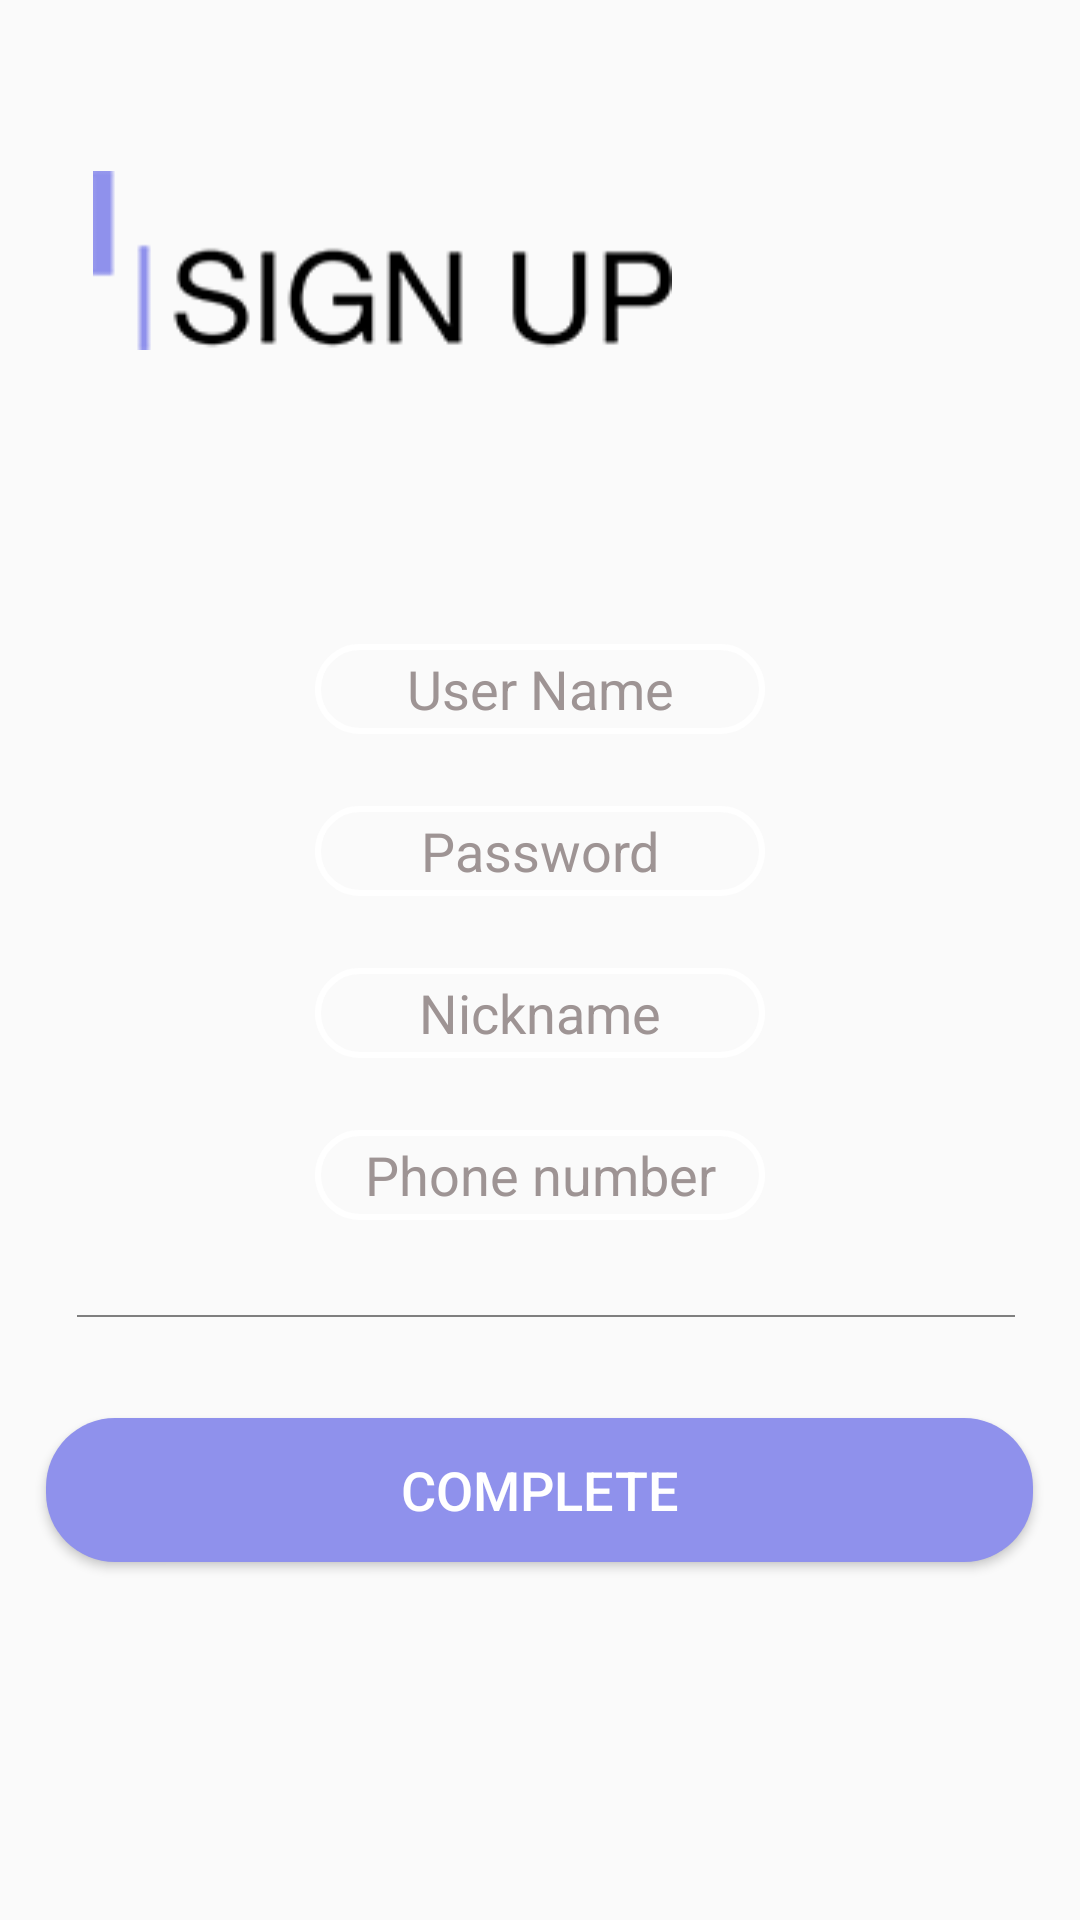

Android layout source for this screen:
<!-- AndroidManifest.xml: application theme AppTheme -->
<!-- res/layout/sing_up.xml -->
<?xml version="1.0" encoding="utf-8"?>
<LinearLayout
    xmlns:android="http://schemas.android.com/apk/res/android"
    xmlns:app="http://schemas.android.com/apk/res-auto"
    xmlns:tools="http://schemas.android.com/tools"
    android:layout_width="match_parent"
    android:layout_height="match_parent"
    android:orientation="vertical"
    tools:context="com.example.pc.chatting.SignUp">

    <LinearLayout
        android:layout_width="match_parent"
        android:layout_height="214.5dp"
        android:weightSum="5">

        <ImageView
            android:layout_width="193dp"
            android:layout_height="59.5dp"
            android:layout_marginLeft="31dp"
            android:layout_marginTop="57dp"
            android:background="@mipmap/sing_logo"/>
    </LinearLayout>

    <LinearLayout
        android:layout_width="match_parent"
        android:layout_height="wrap_content"
        android:gravity="center"
        android:orientation="vertical">

        <EditText
            android:id="@+id/UserName"
            android:layout_width="wrap_content"
            android:layout_height="wrap_content"
            android:background="@drawable/signbutton"
            android:gravity="center"
            android:text="User Name"
            android:textColor="#9e9494"/>

        <EditText
            android:id="@+id/UserPassword"
            android:layout_width="wrap_content"
            android:layout_height="wrap_content"
            android:layout_marginTop="24dp"
            android:background="@drawable/signbutton"
            android:gravity="center"
            android:text="Password"
            android:textColor="#9e9494"/>

        <EditText
            android:id="@+id/UserNickname"
            android:layout_width="wrap_content"
            android:layout_height="wrap_content"
            android:layout_marginTop="24dp"
            android:background="@drawable/signbutton"
            android:gravity="center"
            android:text="Nickname"
            android:textColor="#9e9494"/>

        <EditText
            android:id="@+id/UserNumber"
            android:layout_width="wrap_content"
            android:layout_height="wrap_content"
            android:layout_marginTop="24dp"
            android:background="@drawable/signbutton"
            android:gravity="center"
            android:text="Phone number"
            android:textColor="#9e9494"/>

        <view
            android:layout_width="match_parent"
            android:layout_height="0.5dp"
            android:layout_marginLeft="24.5dp"
            android:layout_marginRight="22.5dp"
            android:layout_marginTop="31.5dp"
            android:background="#8f91ec"
            />
    </LinearLayout>

    <Button
        android:id="@+id/SignComplete"
        android:layout_width="wrap_content"
        android:layout_height="wrap_content"
        android:layout_gravity="center"
        android:layout_marginTop="33.5dp"
        android:background="@drawable/signcomplete"
        android:text="Complete"
        android:textColor="#FFFFFF"
        android:textSize="18sp"
        />

</LinearLayout>
<!-- resources referenced by this layout -->
<resources>
  <!-- drawable signbutton (drawable) -->
  <?xml version="1.0" encoding="utf-8"?>
  <shape xmlns:android="http://schemas.android.com/apk/res/android"
         android:shape="rectangle" android:padding="10dp">
  
  <size
      android:width="150dp"
      android:height="30dp"/>
  
  <corners android:bottomRightRadius="23dp"
           android:bottomLeftRadius="23dp"
           android:topLeftRadius="23dp"
           android:topRightRadius="23dp"/>
  
  
  <stroke
      android:color="@android:color/white"
      android:width="2dp"
          />
  
  </shape>
  <!-- drawable signcomplete (drawable) -->
  <?xml version="1.0" encoding="utf-8"?>
  <shape xmlns:android="http://schemas.android.com/apk/res/android"
         android:shape="rectangle" android:padding="10dp">
  
      <size
          android:width="329dp"
          android:height="46dp"/>
  
      <corners android:bottomRightRadius="23dp"
               android:bottomLeftRadius="23dp"
               android:topLeftRadius="23dp"
               android:topRightRadius="23dp"/>
  
      <solid
          android:color="#8f91ec"/>
  </shape>
  <!-- mipmap sing_logo: png bitmap (mipmap-hdpi, 3344 bytes) -->
  <style name="AppTheme" parent="Theme.AppCompat.DayNight.NoActionBar">
          
          <item name="colorPrimary">@color/colorPrimary</item>
          <item name="colorPrimaryDark">@color/colorPrimaryDark</item>
          <item name="colorAccent">@color/colorAccent</item>
      </style>
  <color name="colorPrimary">#0088d7</color>
  <color name="colorPrimaryDark">#005ca5</color>
  <color name="colorAccent">#FF4081</color>
</resources>
